Image classification data set "data" (teukumunawark/Coffee-Bean-Prediction-Api on GitHub). Class labels (4): defect, longberry, peaberry, premium.

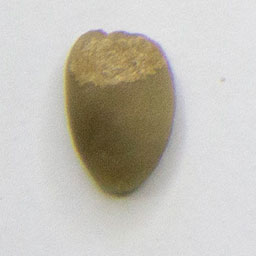
Label: longberry

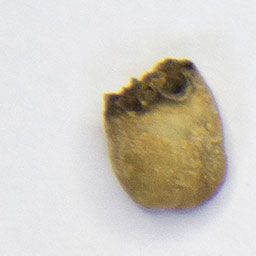
Label: defect

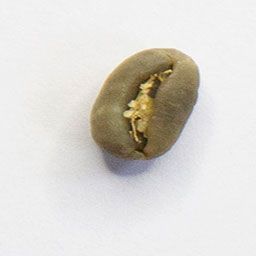
Label: peaberry

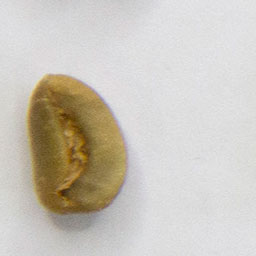
Label: longberry

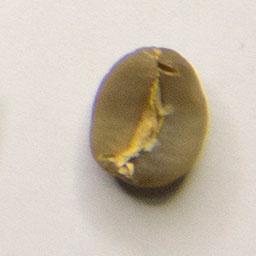
Label: premium

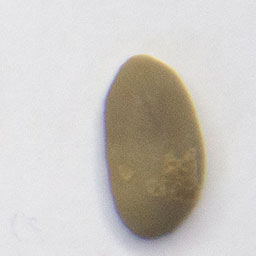
Label: premium
